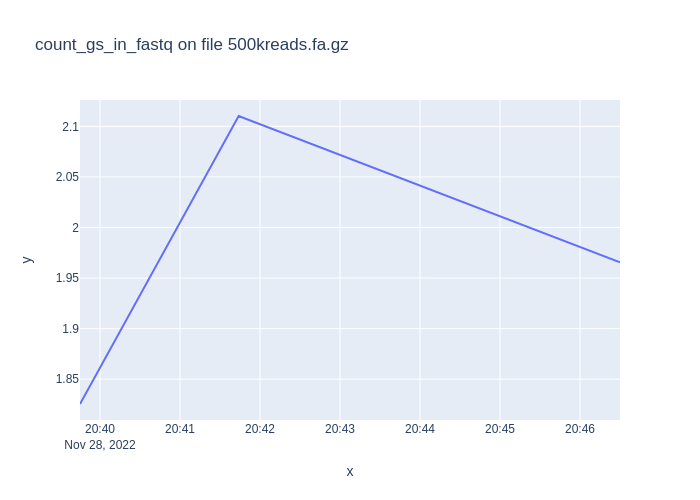

The table this chart was drawn from, first rows:
1669667985, 1.8254272869999966
1669668104, 2.11
1669668390, 1.966
